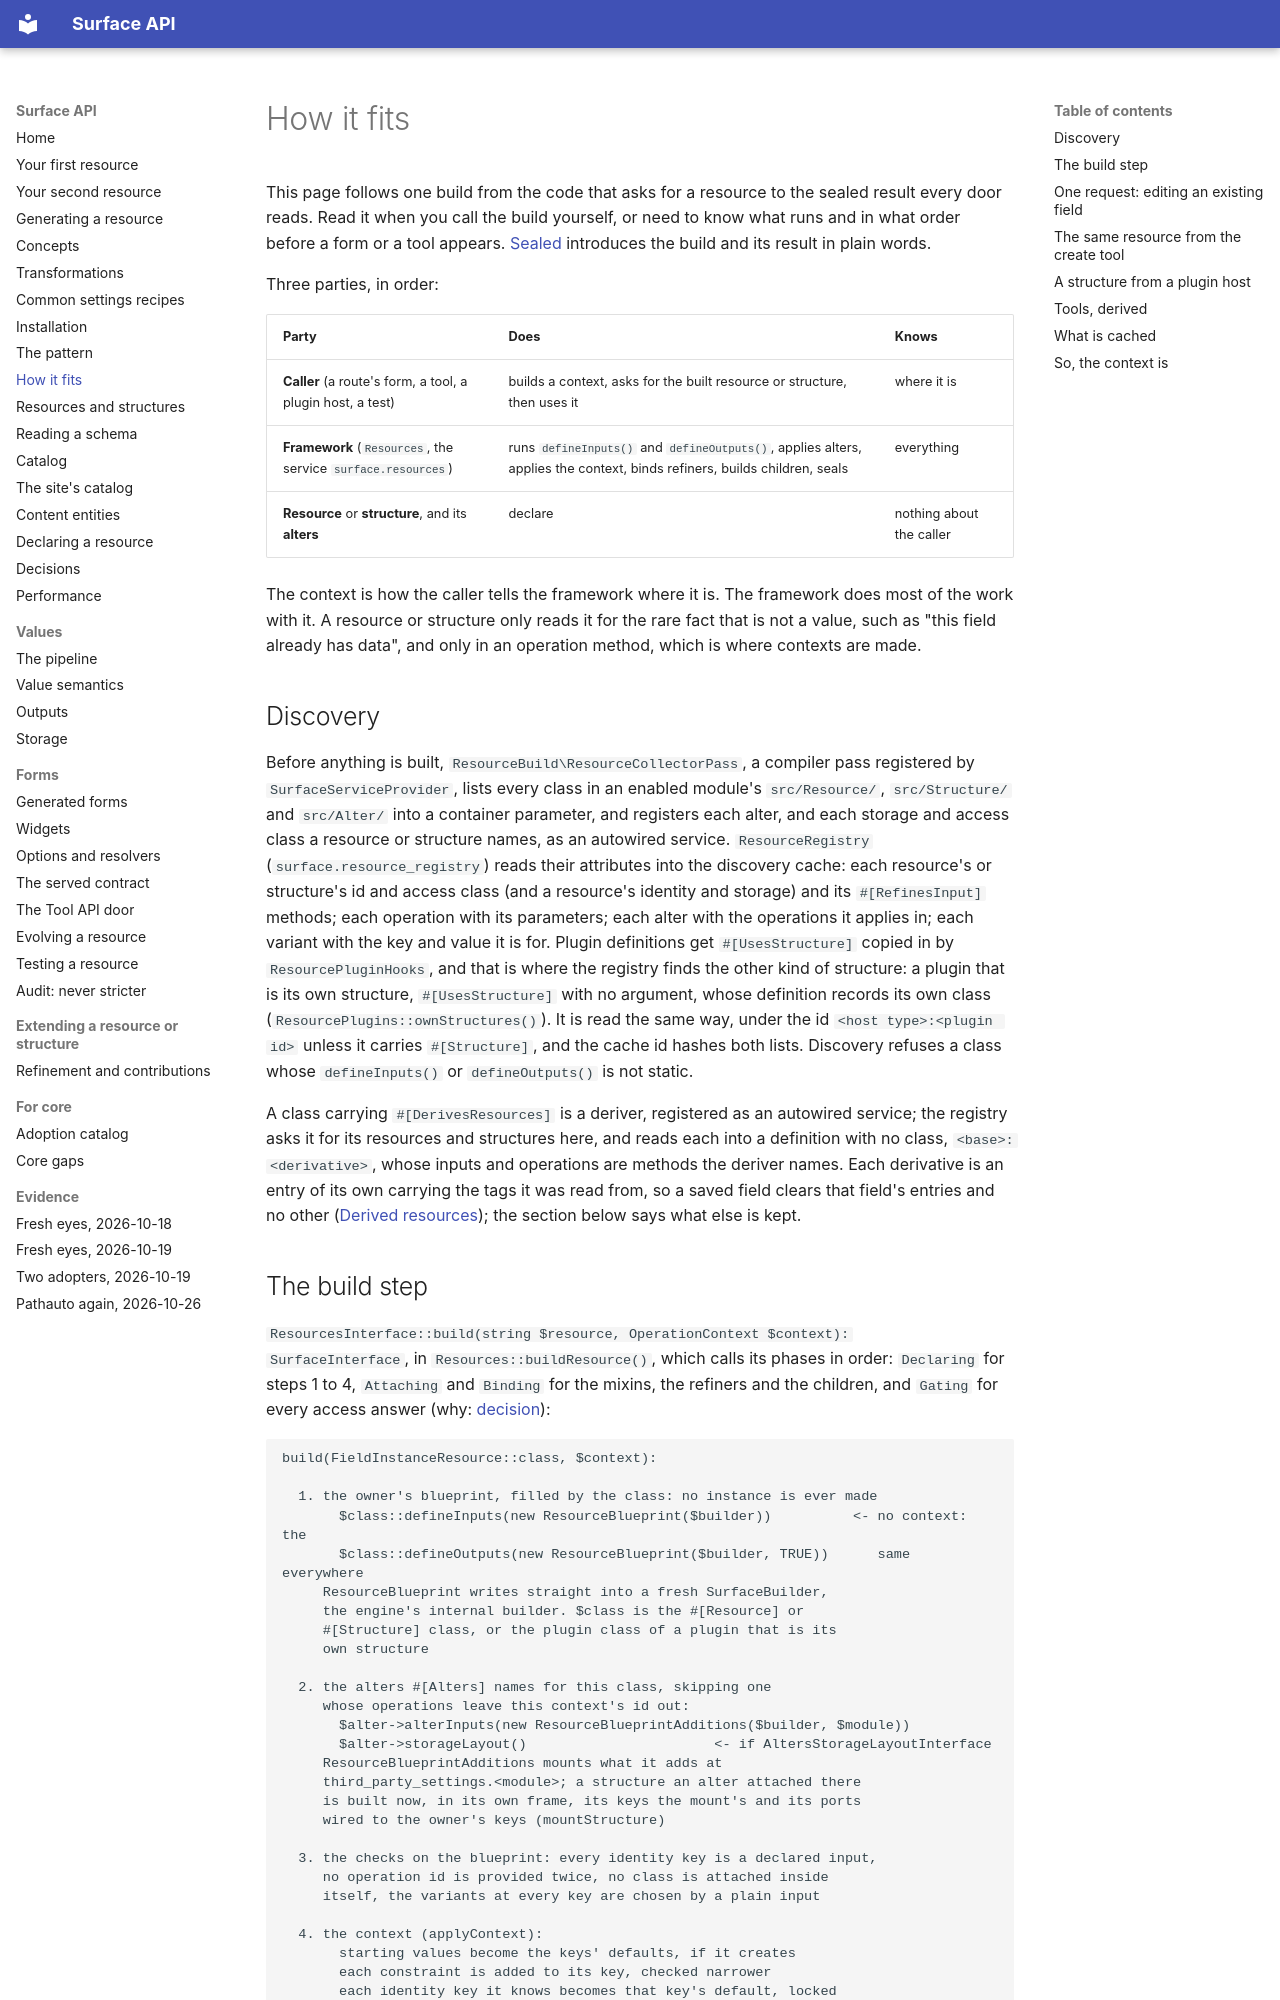

repository: mlander/data_surface · page: how-it-fits/index.html · generator: mkdocs

# How it fits

This page follows one build from the code that asks for a resource to
the sealed result every door reads. Read it when you call the build
yourself, or need to know what runs and in what order before a form or
a tool appears. [Sealed](introduction/16-sealed.md) introduces the build
and its result in plain words.

Three parties, in order:

| Party | Does | Knows |
| --- | --- | --- |
| **Caller** (a route's form, a tool, a plugin host, a test) | builds a context, asks for the built resource or structure, then uses it | where it is |
| **Framework** (`Resources`, the service `surface.resources`) | runs `defineInputs()` and `defineOutputs()`, applies alters, applies the context, binds refiners, builds children, seals | everything |
| **Resource** or **structure**, and its **alters** | declare | nothing about the caller |

The context is how the caller tells the framework where it is. The
framework does most of the work with it. A resource or structure only
reads it for the rare fact that is not a value, such as "this field
already has data", and only in an operation method, which is where
contexts are made.

## Discovery

Before anything is built, `ResourceBuild\ResourceCollectorPass`, a
compiler pass registered by `SurfaceServiceProvider`, lists every
class in an enabled module's `src/Resource/`, `src/Structure/` and
`src/Alter/` into a container parameter, and registers each alter, and
each storage and access class a resource or structure names, as an
autowired service. `ResourceRegistry` (`surface.resource_registry`)
reads their attributes into the discovery cache: each resource's or
structure's id and access class (and a resource's identity and storage)
and its `#[RefinesInput]` methods; each operation with its parameters;
each alter with the operations it applies in; each variant with the
key and value it is for. Plugin definitions get `#[UsesStructure]`
copied in by `ResourcePluginHooks`, and that is where the registry
finds the other kind of structure: a plugin that is its own structure,
`#[UsesStructure]` with no argument, whose definition records its own
class (`ResourcePlugins::ownStructures()`). It is read the same way,
under the id `<host type>:<plugin id>` unless it carries
`#[Structure]`, and the cache id hashes both lists. Discovery refuses a
class whose `defineInputs()` or `defineOutputs()` is not static.

A class carrying `#[DerivesResources]` is a deriver, registered as an
autowired service; the registry asks it for its resources and
structures here, and reads each into a definition with no class,
`<base>:<derivative>`, whose inputs and operations are methods the
deriver names. Each derivative is an entry of its own carrying the tags
it was read from, so a saved field clears that field's entries and no
other ([Derived resources](resources.md#derived-resources)); the
section below says what else is kept.
